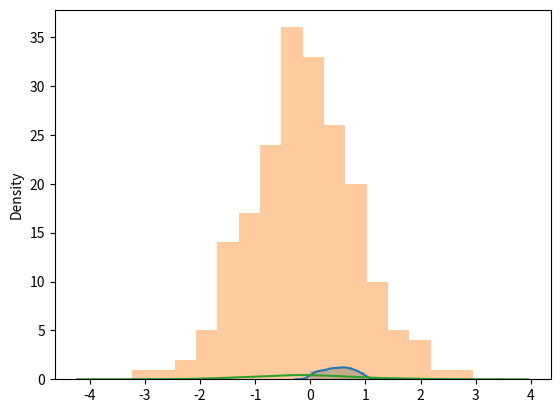

Python code for this plot:
# -*- coding: utf-8 -*-
"""
Created on Fri Oct 11 15:00:30 2019

[redacted]
"""

import seaborn as sns
import matplotlib.pyplot as plt
import numpy as np
import pandas as pd

np.random.seed(123)

x = np.random.random(200)

print(x.shape)

sns.distplot(x)

x2 = np.random.normal(0,1,200)
#%%
sns.distplot(x2, kde=False) # kernel density


#%%
sns.distplot(x2, hist=False) # no histogram

mean, cov  =[0,1], [(1,.5),(0,5,1)]